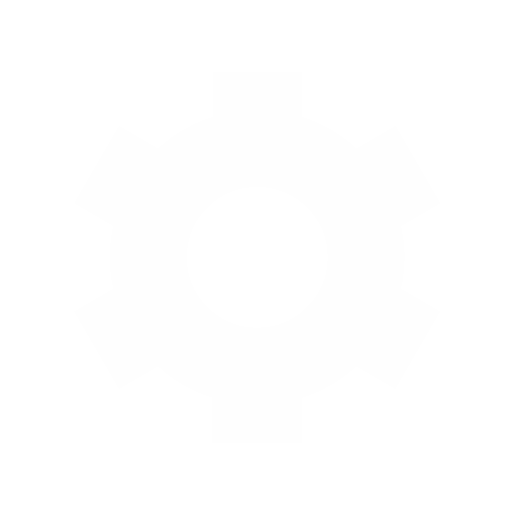
t = 0.00 s
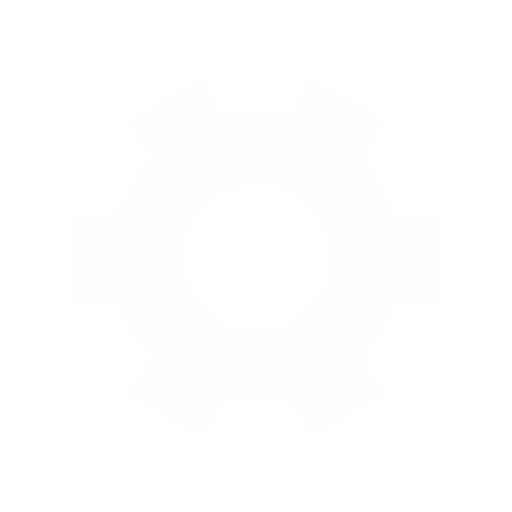
t = 0.50 s
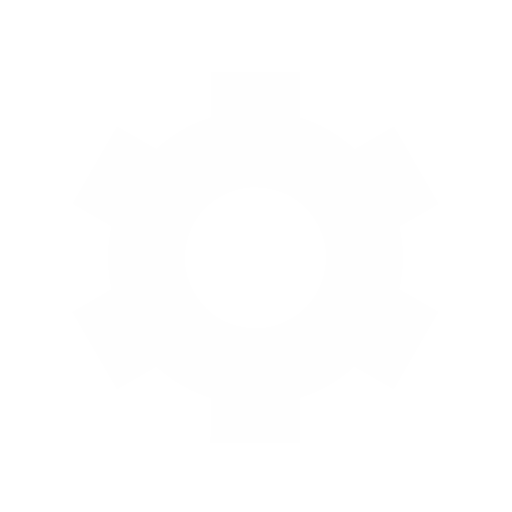
t = 1.00 s
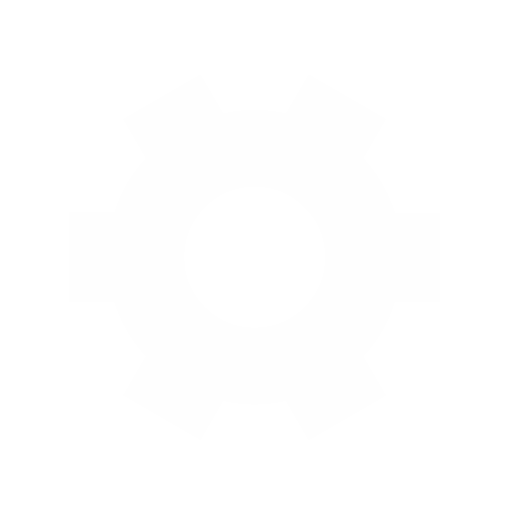
t = 1.50 s

The animated SVG that drew these frames (rendered in a browser with its animation timeline set to each time). Animation: 1 SMIL element (animateTransform=1); one cycle of 2.00 s, repeats indefinitely.

﻿<svg xmlns='http://www.w3.org/2000/svg' viewBox='0 0 200 200'><path fill='#fefefe' stroke='#fefefe' stroke-width='15' transform-origin='center' d='m148 84.7 13.8-8-10-17.3-13.8 8a50 50 0 0 0-27.4-15.9v-16h-20v16A50 50 0 0 0 63 67.4l-13.8-8-10 17.3 13.8 8a50 50 0 0 0 0 31.7l-13.8 8 10 17.3 13.8-8a50 50 0 0 0 27.5 15.9v16h20v-16a50 50 0 0 0 27.4-15.9l13.8 8 10-17.3-13.8-8a50 50 0 0 0 0-31.7Zm-47.5 50.8a35 35 0 1 1 0-70 35 35 0 0 1 0 70Z'><animateTransform type='rotate' attributeName='transform' calcMode='spline' dur='2' values='0;120' keyTimes='0;1' keySplines='0 0 1 1' repeatCount='indefinite'></animateTransform></path></svg>